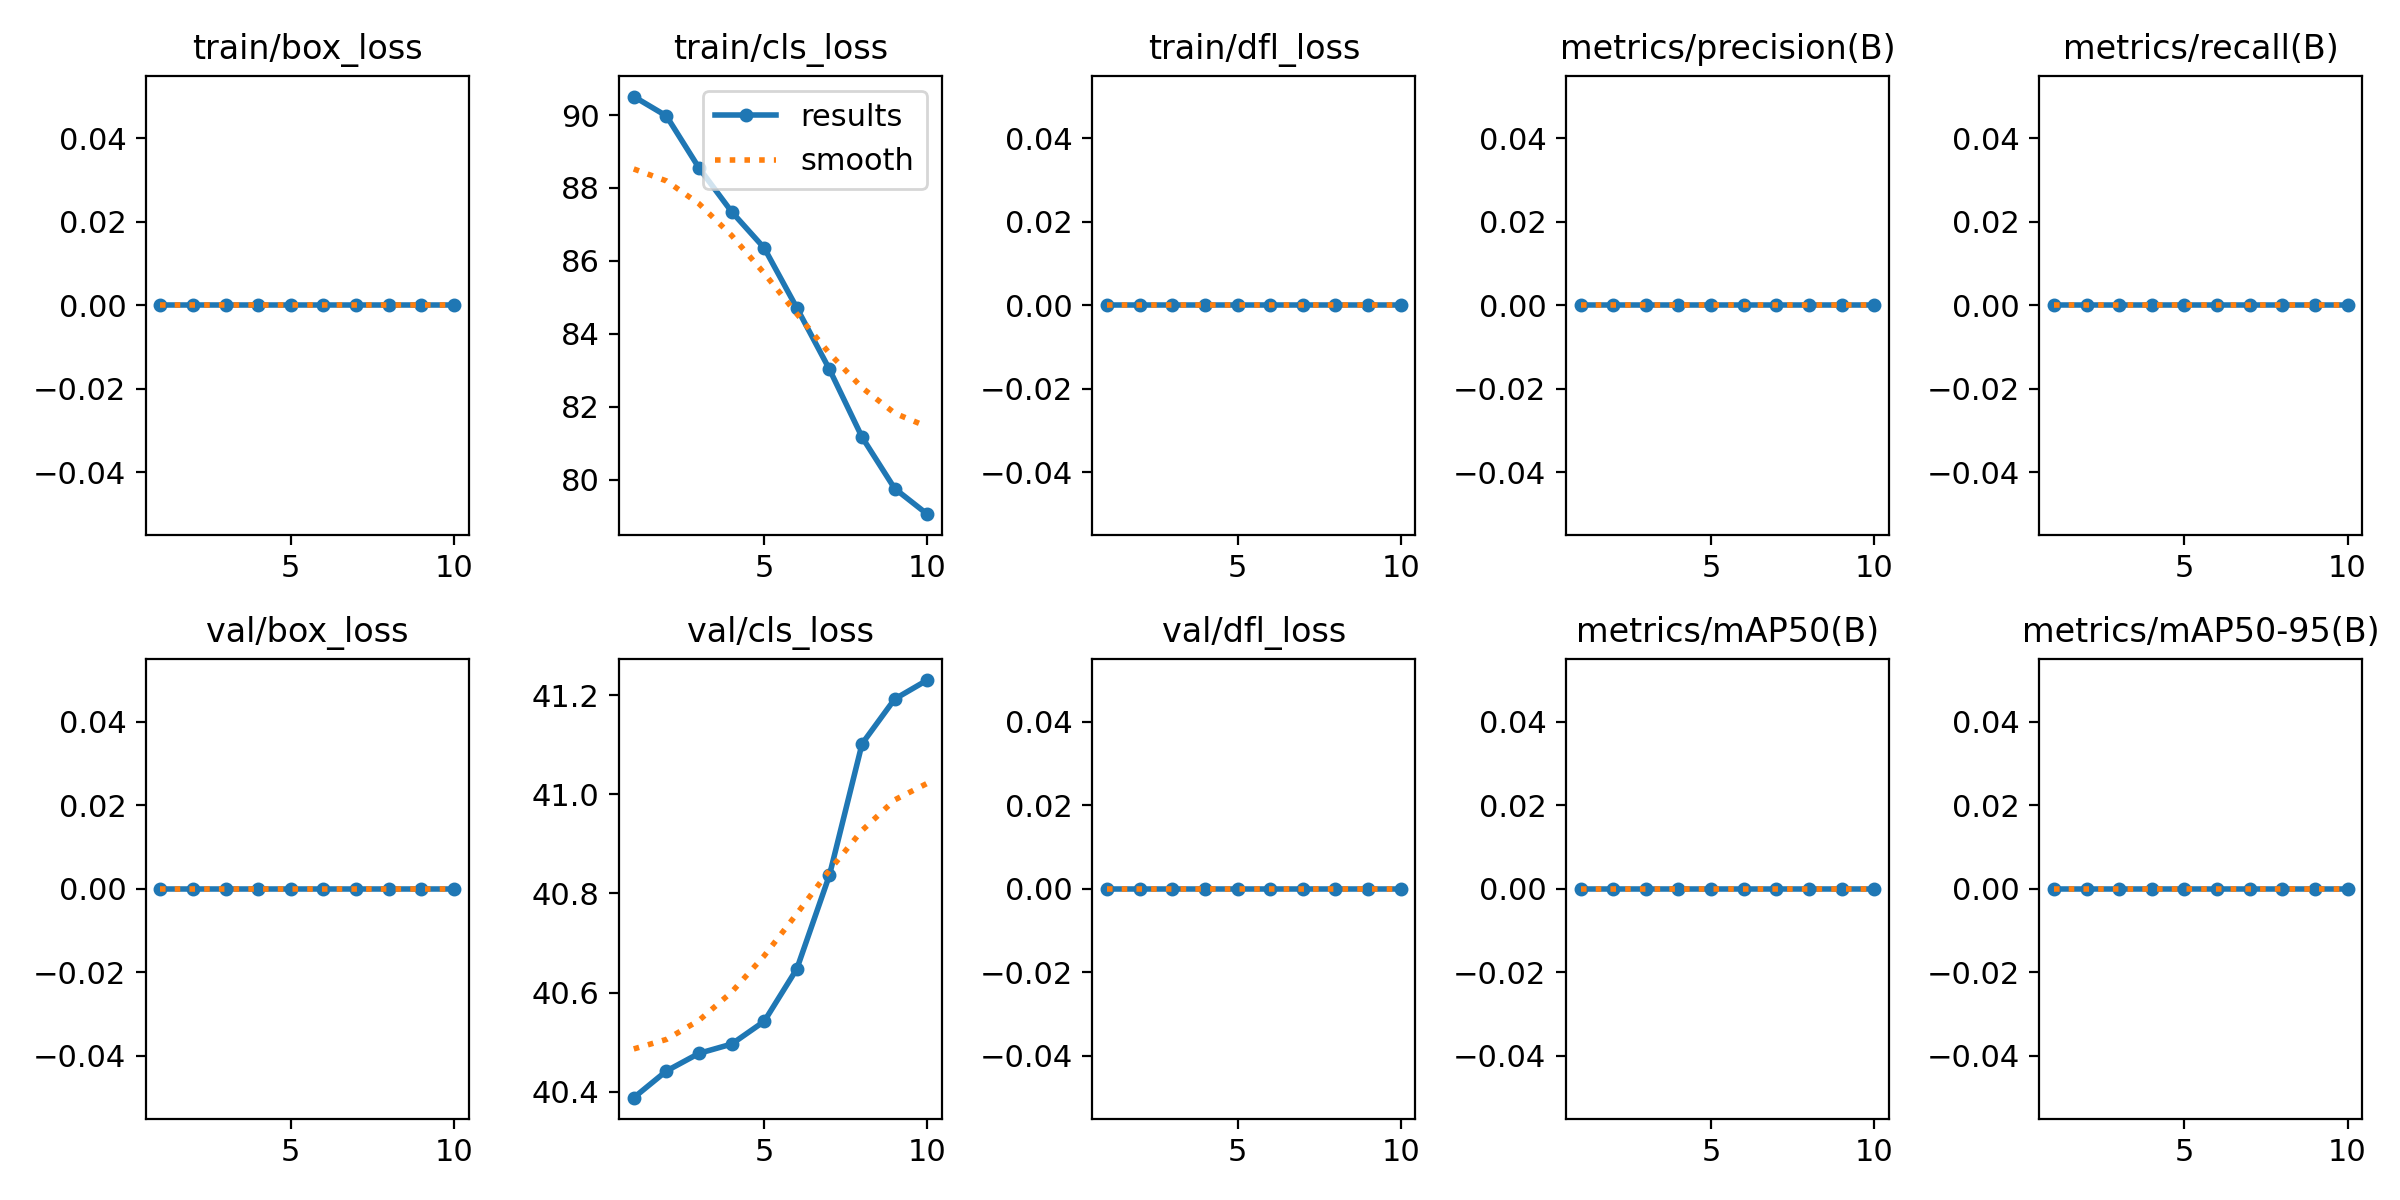

The table this chart was drawn from, first rows:
epoch, time, train/box_loss, train/cls_loss, train/dfl_loss, metrics/precision(B), metrics/recall(B), metrics/mAP50(B), metrics/mAP50-95(B), val/box_loss, val/cls_loss, val/dfl_loss, lr/pg0, lr/pg1, lr/pg2
1, 9.795, 0, 90.51, 0, 0, 0, 0, 0, 0, 40.39, 0, 2e-05, 2e-05, 2e-05
2, 18.11, 0, 89.98, 0, 0, 0, 0, 0, 0, 40.44, 0, 5.406e-05, 5.406e-05, 5.406e-05
3, 26.46, 0, 88.55, 0, 0, 0, 0, 0, 0, 40.48, 0, 8.02e-05, 8.02e-05, 8.02e-05
4, 34.69, 0, 87.35, 0, 0, 0, 0, 0, 0, 40.5, 0, 9.842e-05, 9.842e-05, 9.842e-05
5, 42.82, 0, 86.35, 0, 0, 0, 0, 0, 0, 40.54, 0, 0.0001087, 0.0001087, 0.0001087
6, 51.56, 0, 84.71, 0, 0, 0, 0, 0, 0, 40.65, 0, 0.0001111, 0.0001111, 0.0001111
7, 60.19, 0, 83.02, 0, 0, 0, 0, 0, 0, 40.84, 0, 0.0001056, 0.0001056, 0.0001056
8, 68.68, 0, 81.16, 0, 0, 0, 0, 0, 0, 41.1, 0, 9.21e-05, 9.21e-05, 9.21e-05
9, 76.98, 0, 79.75, 0, 0, 0, 0, 0, 0, 41.19, 0, 7.072e-05, 7.072e-05, 7.072e-05
10, 85.92, 0, 79.05, 0, 0, 0, 0, 0, 0, 41.23, 0, 4.142e-05, 4.142e-05, 4.142e-05
